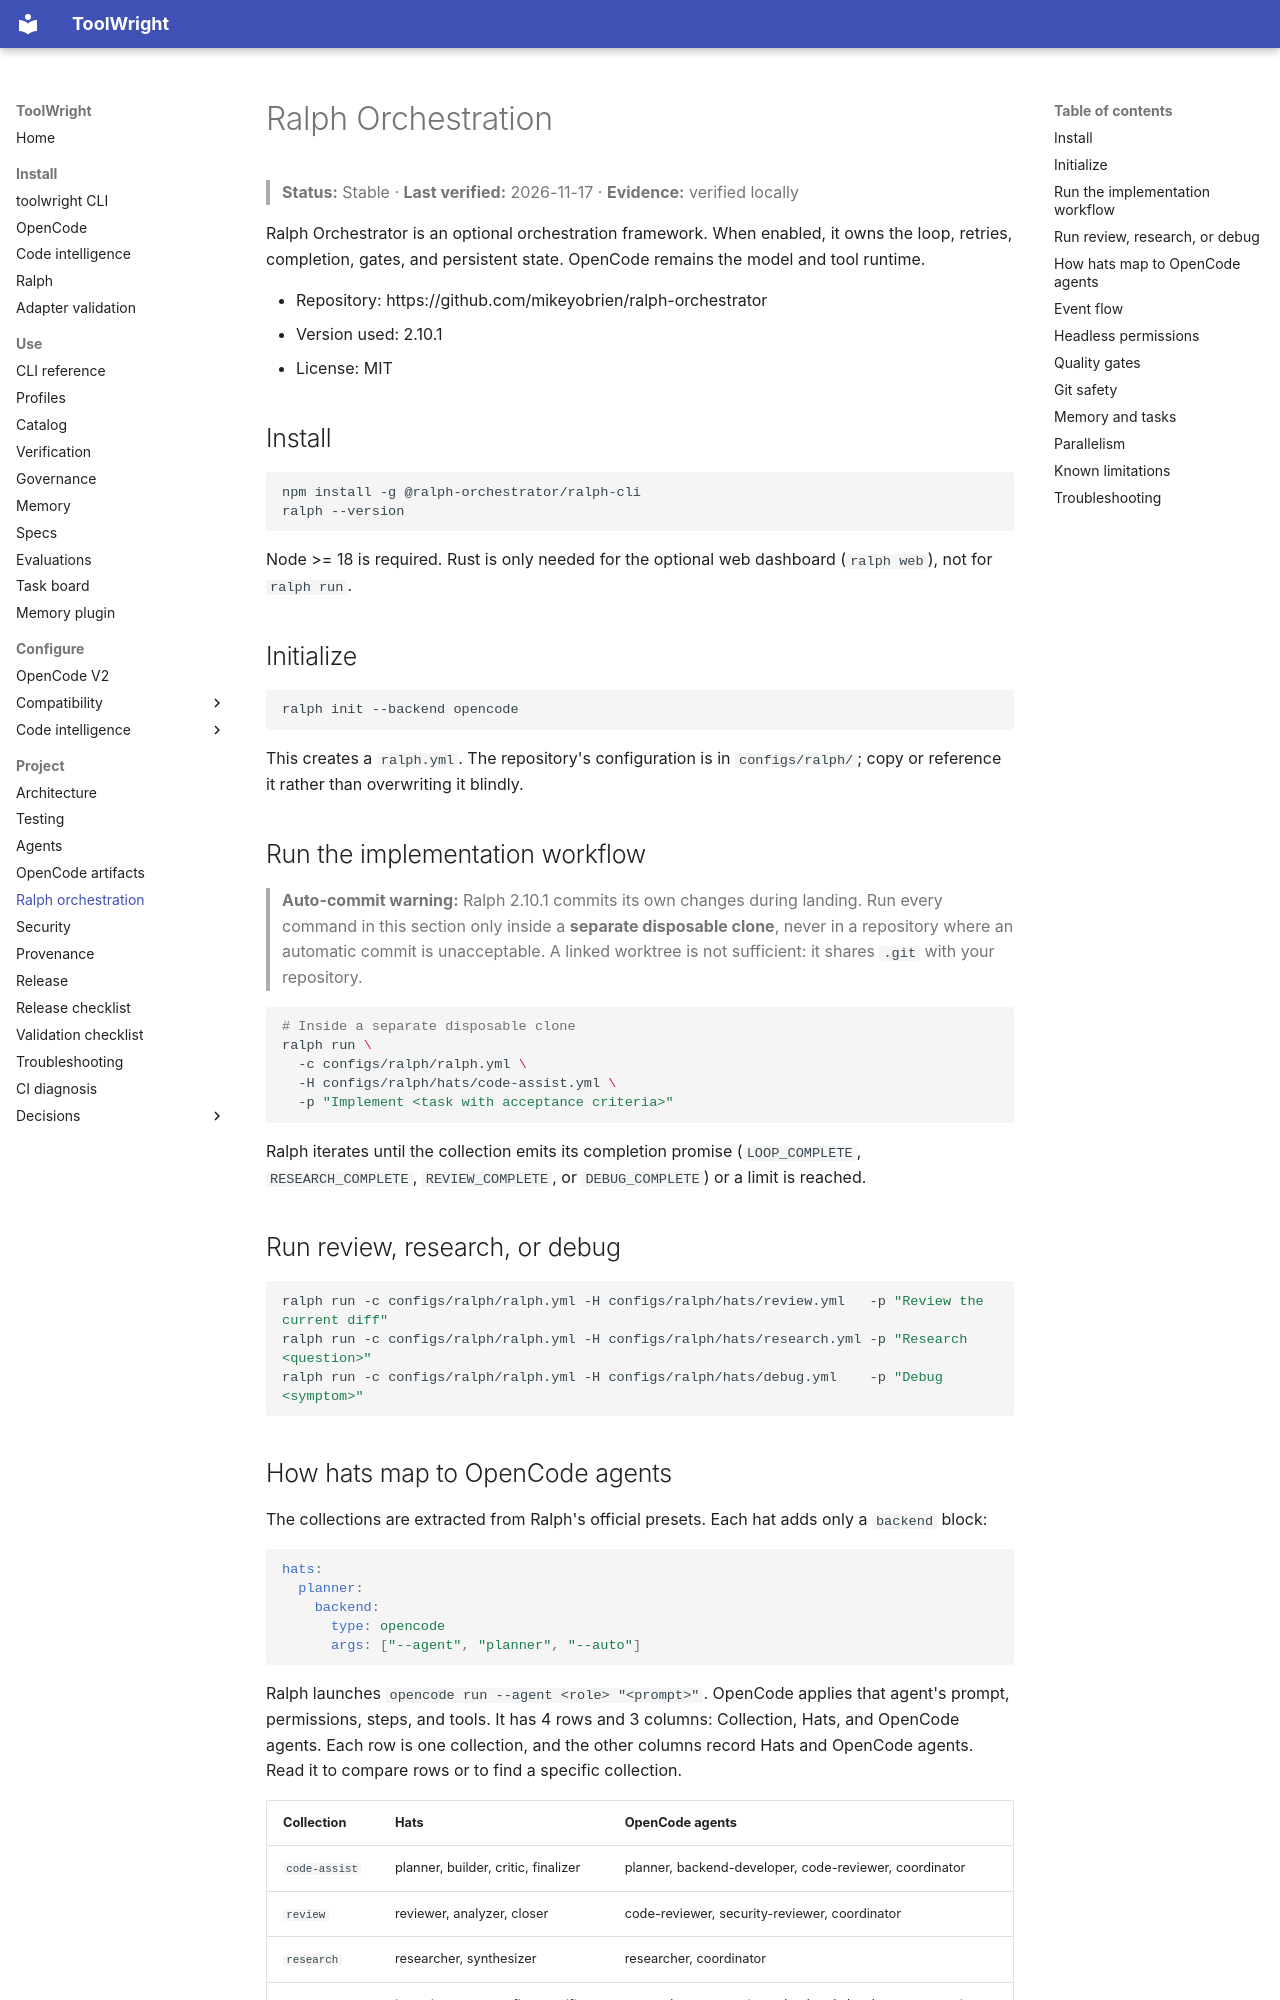

repository: GabrielAlmeidaFlores/ToolWright · page: orchestration/ralph/index.html · generator: mkdocs

# Ralph Orchestration

> **Status:** Stable · **Last verified:** 2026-11-17 · **Evidence:** verified locally

Ralph Orchestrator is an optional orchestration framework. When enabled, it owns the loop, retries, completion, gates, and persistent state. OpenCode remains the model and tool runtime.

- Repository: https://github.com/mikeyobrien/ralph-orchestrator
- Version used: 2.10.1
- License: MIT

## Install

```bash
npm install -g @ralph-orchestrator/ralph-cli
ralph --version
```

Node >= 18 is required. Rust is only needed for the optional web dashboard (`ralph web`), not for `ralph run`.

## Initialize

```bash
ralph init --backend opencode
```

This creates a `ralph.yml`. The repository's configuration is in `configs/ralph/`; copy or reference it rather than overwriting it blindly.

## Run the implementation workflow

> **Auto-commit warning:** Ralph 2.10.1 commits its own changes during landing. Run every command in this section only inside a **separate disposable clone**, never in a repository where an automatic commit is unacceptable. A linked worktree is not sufficient: it shares `.git` with your repository.

```bash
# Inside a separate disposable clone
ralph run \
  -c configs/ralph/ralph.yml \
  -H configs/ralph/hats/code-assist.yml \
  -p "Implement <task with acceptance criteria>"
```

Ralph iterates until the collection emits its completion promise (`LOOP_COMPLETE`, `RESEARCH_COMPLETE`, `REVIEW_COMPLETE`, or `DEBUG_COMPLETE`) or a limit is reached.

## Run review, research, or debug

```bash
ralph run -c configs/ralph/ralph.yml -H configs/ralph/hats/review.yml   -p "Review the current diff"
ralph run -c configs/ralph/ralph.yml -H configs/ralph/hats/research.yml -p "Research <question>"
ralph run -c configs/ralph/ralph.yml -H configs/ralph/hats/debug.yml    -p "Debug <symptom>"
```

## How hats map to OpenCode agents

The collections are extracted from Ralph's official presets. Each hat adds only a `backend` block:

```yaml
hats:
  planner:
    backend:
      type: opencode
      args: ["--agent", "planner", "--auto"]
```

Ralph launches `opencode run --agent <role> "<prompt>"`. OpenCode applies that agent's prompt, permissions, steps, and tools. It has 4 rows and 3 columns: Collection, Hats, and OpenCode agents. Each row is one collection, and the other columns record Hats and OpenCode agents. Read it to compare rows or to find a specific collection.

| Collection | Hats | OpenCode agents |
| --- | --- | --- |
| `code-assist` | planner, builder, critic, finalizer | planner, backend-developer, code-reviewer, coordinator |
| `review` | reviewer, analyzer, closer | code-reviewer, security-reviewer, coordinator |
| `research` | researcher, synthesizer | researcher, coordinator |
| `debug` | investigator, tester, fixer, verifier | researcher, test-engineer, backend-developer, test-engineer |

For frontend-only work, change the `builder` backend to `frontend-developer` in a local copy and record the modification in the provenance registry.
